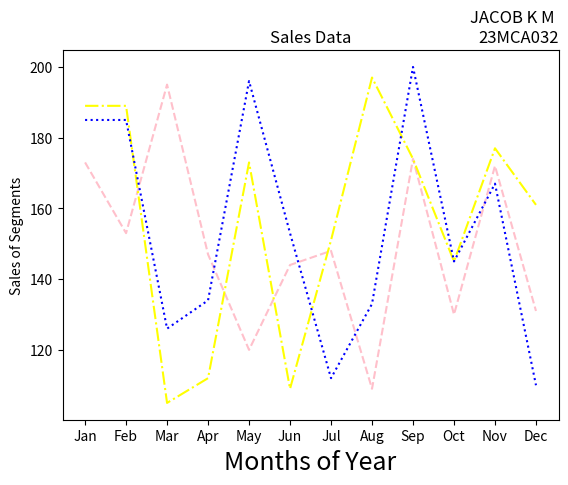

Here is the Python script that generated this plot:
import matplotlib.pyplot as plt
import numpy as np
month =np.array(['Jan','Feb','Mar','Apr','May','Jun','Jul','Aug','Sep','Oct','Nov','Dec'])
AS = np.array([173,153,195,147,120,144,148,109,174,130,172,131])
LS = np.array([189,189,105,112,173,109,151,197,174,145,177,161])
SLS = np.array([185,185,126,134,196,153,112,133,200,145,167,110])
plt.plot(month,AS, label='Affordable', color='pink',linestyle='--')
plt.plot(month,LS, label='Luxury', color='yellow',linestyle='-.')
plt.plot(month,SLS, label='Super Luxury', color='blue',linestyle=':')
plt.xlabel('Months of Year', fontsize=18)
plt.ylabel('Sales of Segments')
plt.title('Sales Data')
plt.title('JACOB K M \n23MCA032', loc='right')
plt.show()